The GitHub repository olanhiram-bot/Mira contains a labelled image folder "dataset" with 4 categories: lavadora, microondas, refrigerador, tostadora. Examples follow, each with its label.

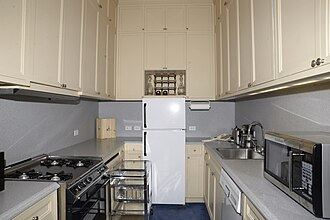
Label: refrigerador

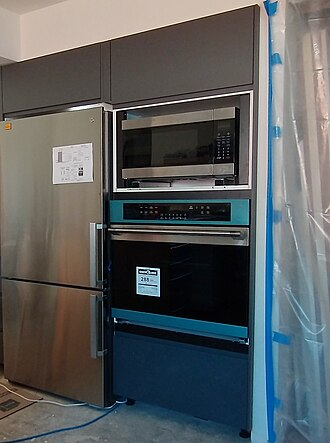
Label: microondas

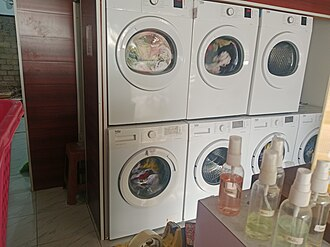
Label: lavadora

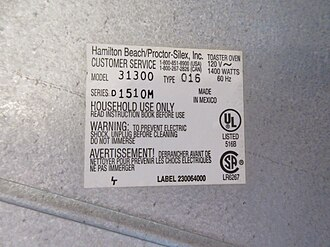
Label: tostadora

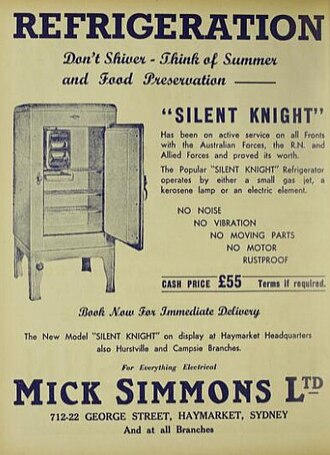
Label: refrigerador

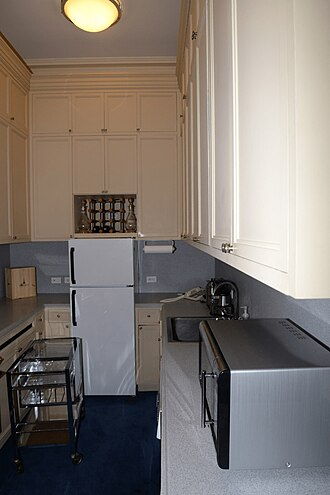
Label: microondas
